The GitHub repository Rysalb/test_AI contains a labelled image folder "Dataset-Kemangi dan Jambu Biji_139_128" with 2 categories: jambu biji, kemangi basil. Examples follow, each with its label.

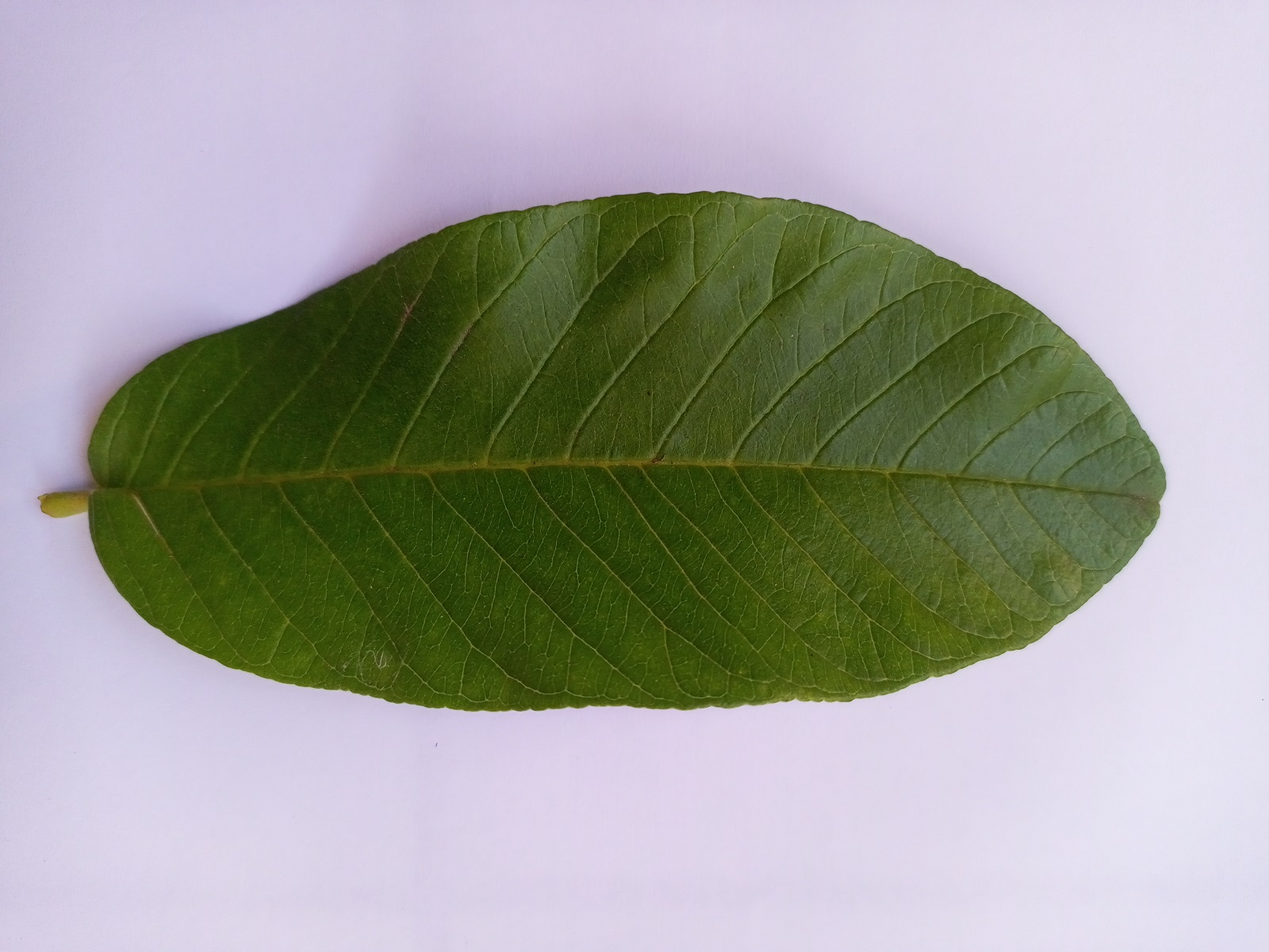
Label: jambu biji

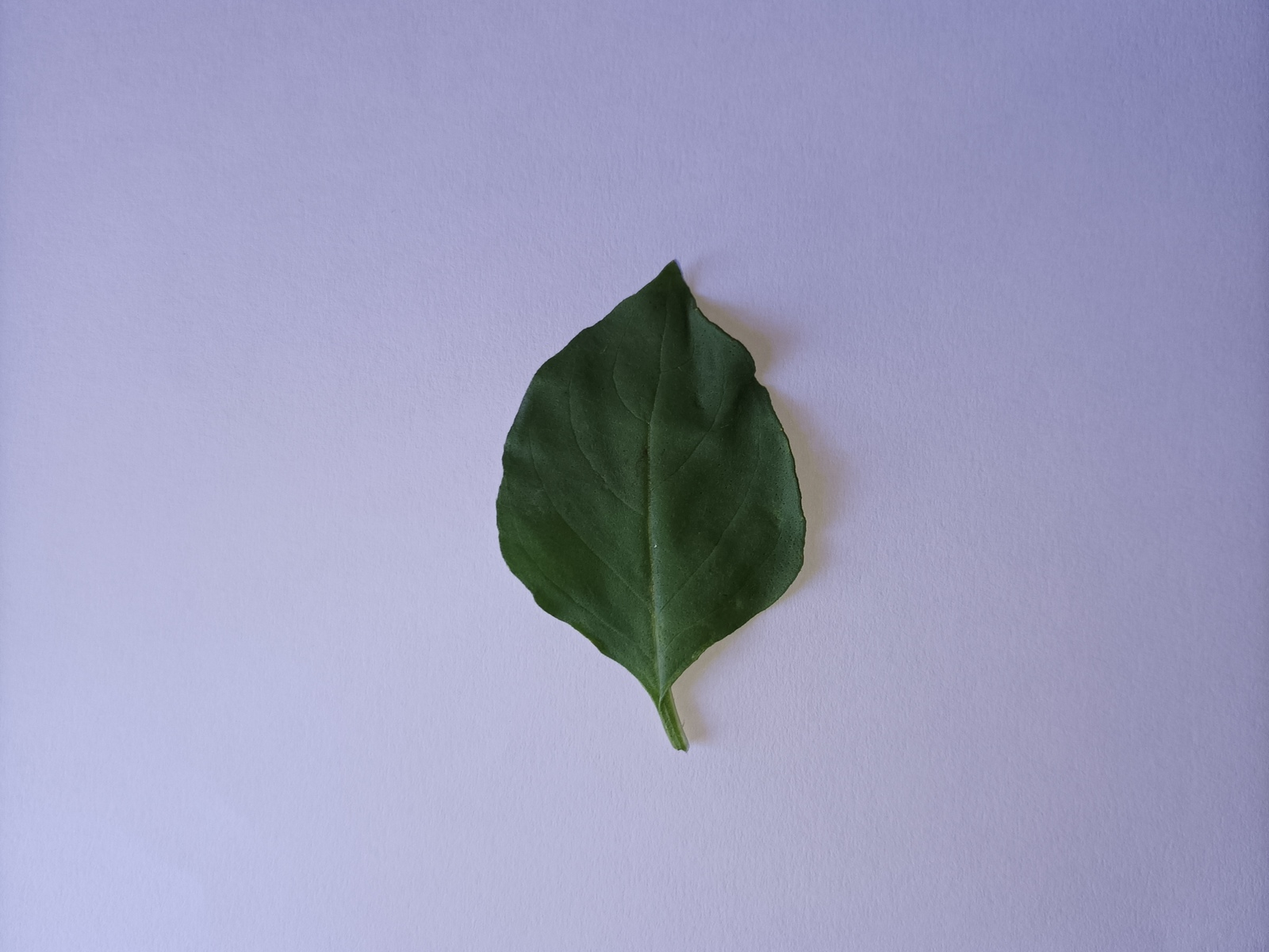
Label: kemangi basil

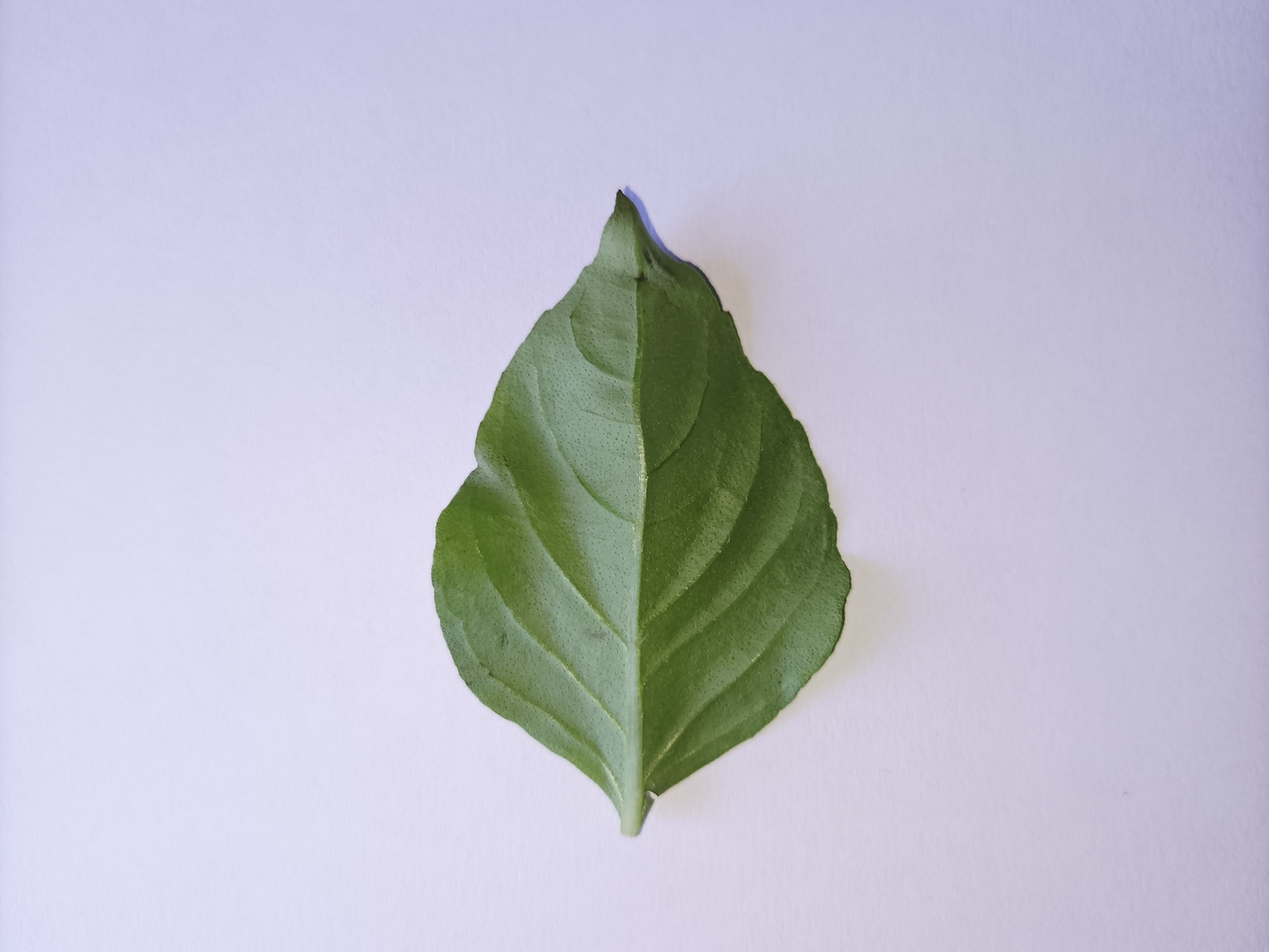
Label: kemangi basil

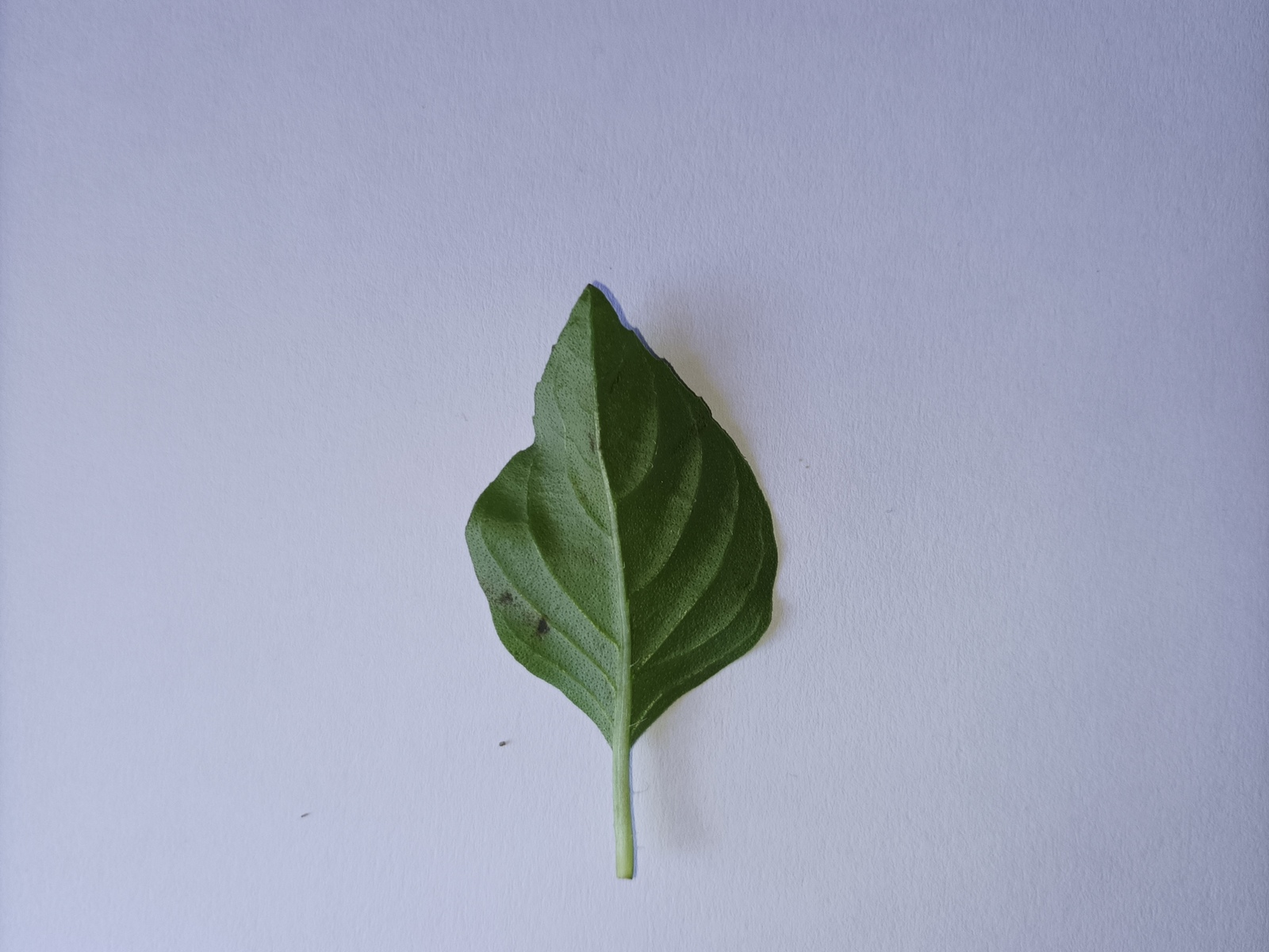
Label: kemangi basil

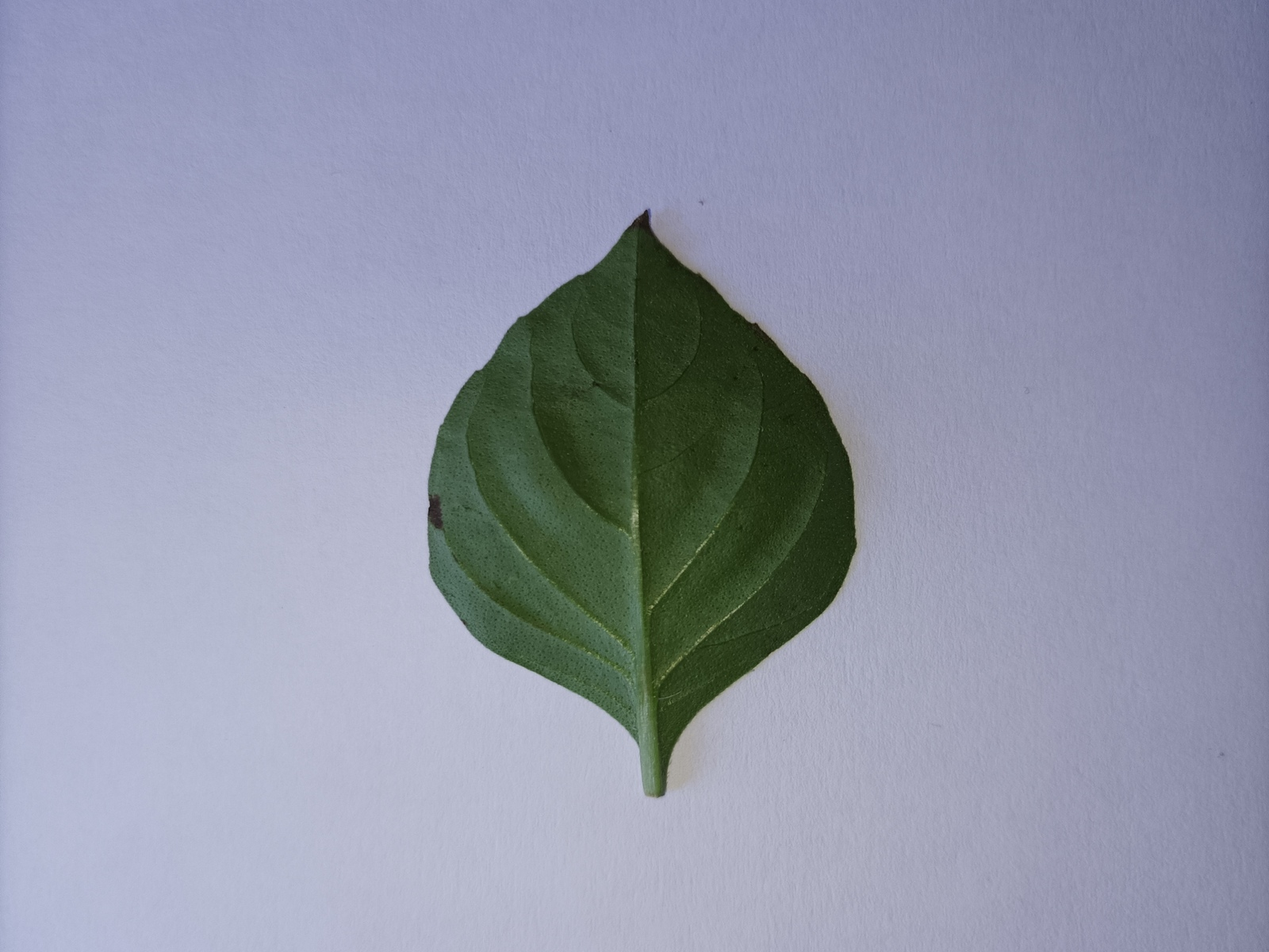
Label: kemangi basil

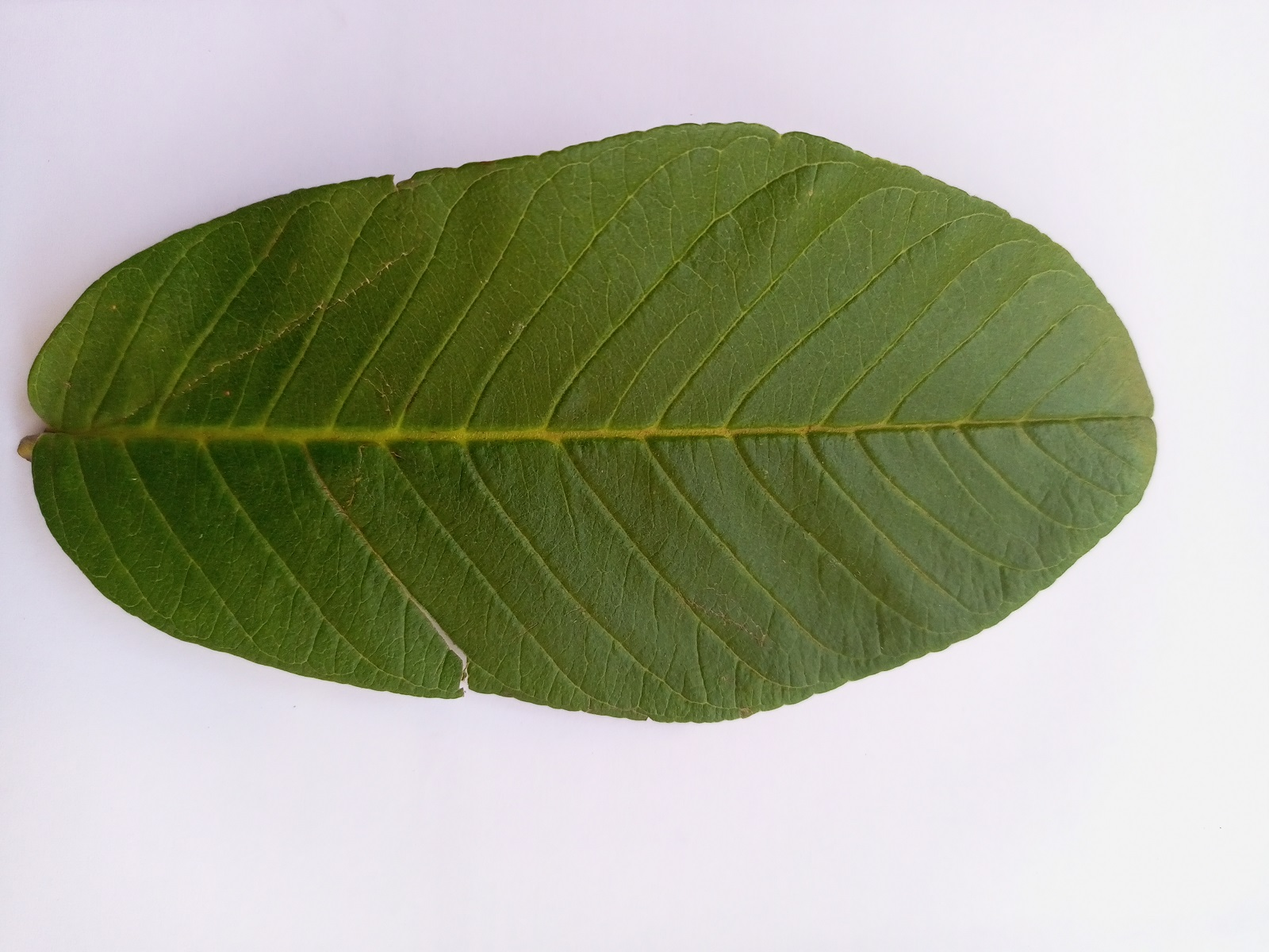
Label: jambu biji
